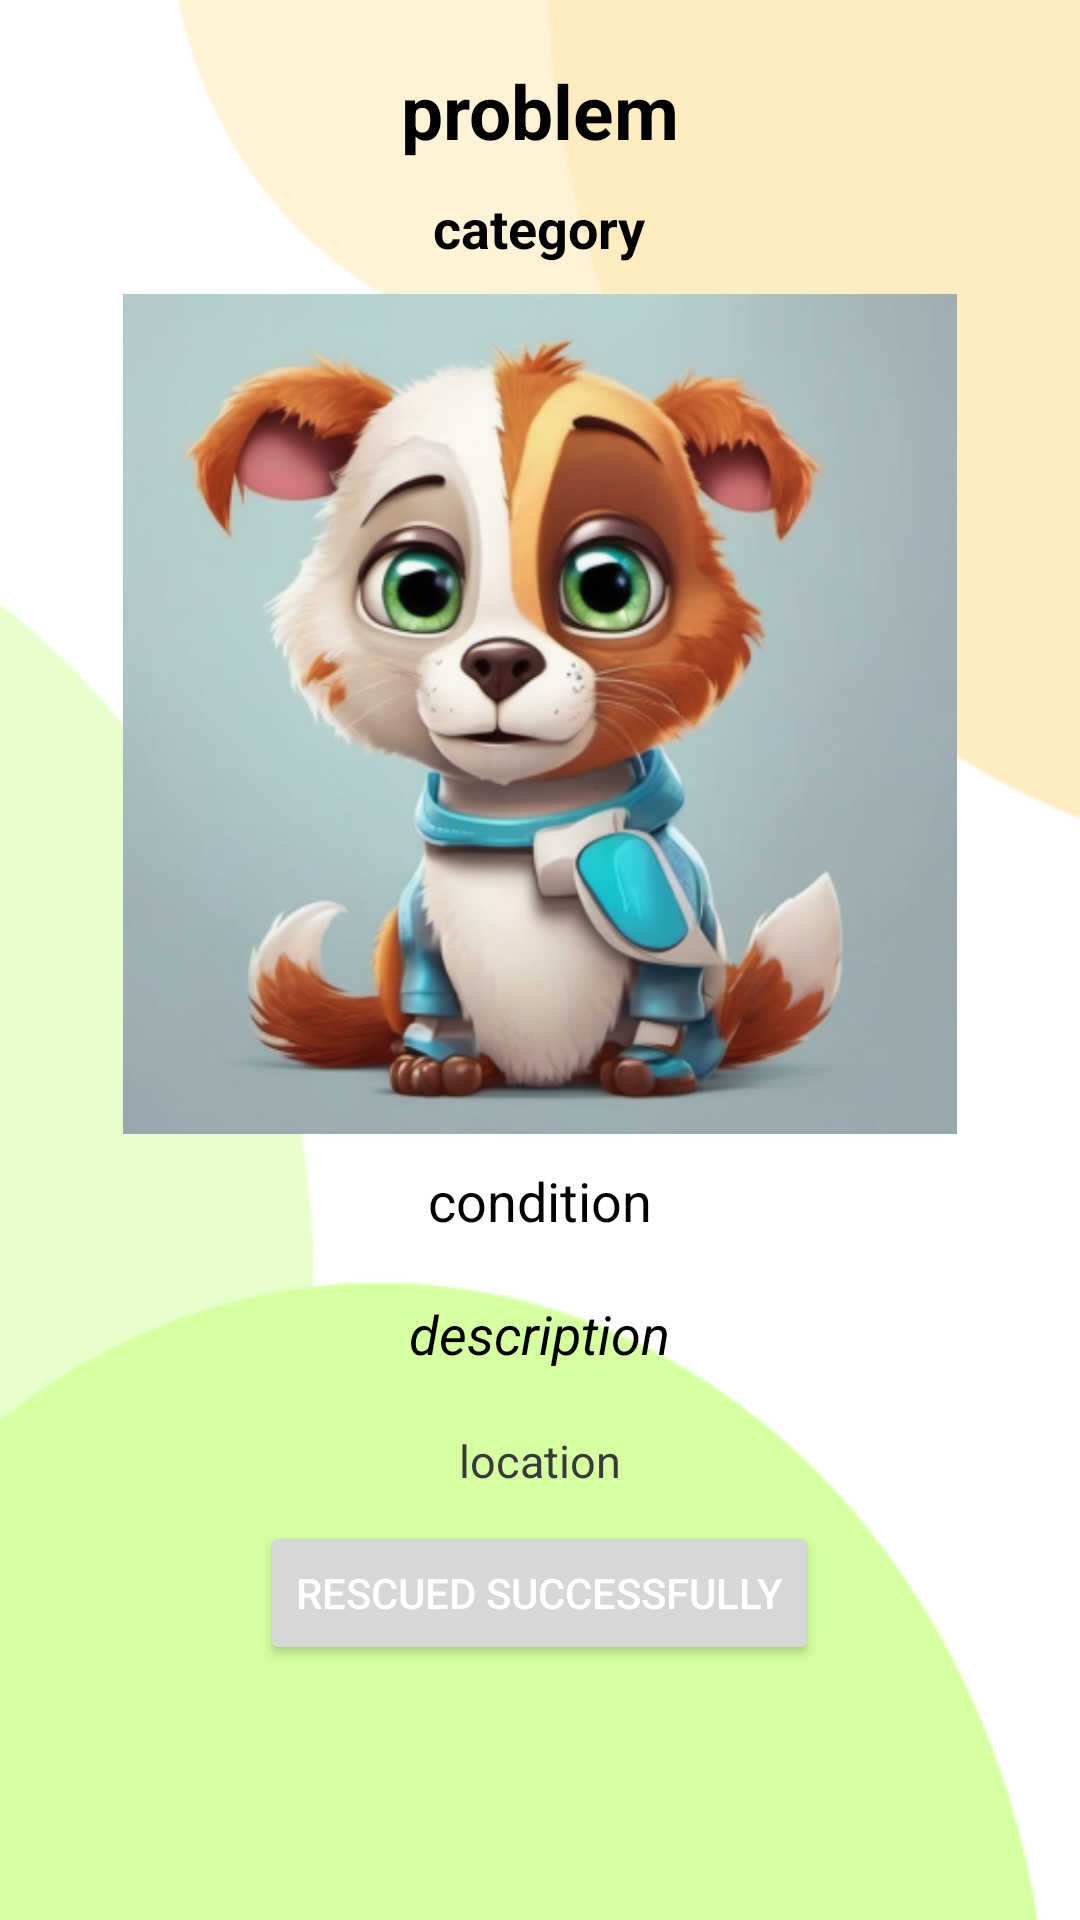

Android layout source for this screen:
<!-- AndroidManifest.xml: application theme Theme.Aniassist -->
<!-- res/layout/activity_particular_post_page.xml -->
<?xml version="1.0" encoding="utf-8"?>
<LinearLayout xmlns:android="http://schemas.android.com/apk/res/android"
    xmlns:app="http://schemas.android.com/apk/res-auto"
    xmlns:tools="http://schemas.android.com/tools"
    android:layout_width="match_parent"
    android:layout_height="match_parent"
    android:orientation="vertical"
    android:background="@drawable/backgroundimage2"
    android:padding="20dp"
    tools:context=".ParticularPostPage">
    <ScrollView
        android:layout_width="match_parent"
        android:layout_height="wrap_content"
        android:scrollbars="none">
<LinearLayout
    android:layout_width="match_parent"
    android:layout_height="wrap_content"
    android:orientation="vertical"
    android:gravity="center_horizontal">
    <TextView
        android:id="@+id/problemtv"
        android:layout_width="wrap_content"
        android:layout_height="wrap_content"
        android:textSize="25dp"
        android:textStyle="bold"
        android:textColor="@color/black"
        android:layout_marginBottom="10dp"
        android:text="problem" />

    <TextView
        android:id="@+id/categorytv"
        android:layout_width="wrap_content"
        android:textSize="18dp"
        android:textStyle="bold"
        android:textColor="@color/black"
        android:layout_height="wrap_content"
        android:layout_marginBottom="10dp"
        android:text="category" />

    <ImageView
        android:id="@+id/injured"
        android:layout_width="280dp"
        android:layout_height="280dp"
        android:layout_marginBottom="10dp"
        android:src="@drawable/dog"/>

    <TextView
        android:id="@+id/conditiontv"
        android:textColor="@color/black"
        android:layout_width="wrap_content"
        android:layout_height="wrap_content"
        android:textSize="18dp"
        android:layout_marginBottom="20dp"
        android:text="condition" />

    <TextView
        android:id="@+id/descriptiontv"
        android:textColor="@color/black"
        android:layout_width="wrap_content"
        android:layout_height="wrap_content"
        android:textSize="18dp"
        android:textStyle="italic"
        android:layout_marginBottom="20dp"
        android:text="description" />

    <TextView
        android:id="@+id/locationtv"
        android:layout_width="wrap_content"
        android:textColor="#393939"
        android:layout_height="wrap_content"
        android:textSize="15dp"
        android:layout_marginBottom="10dp"
        android:text="location" />

    <Button
        android:id="@+id/done"
        android:layout_width="wrap_content"
        android:layout_height="wrap_content"
        android:textColor="@color/white"
        android:text="Rescued Successfully" />
</LinearLayout>
    </ScrollView>
</LinearLayout>
<!-- resources referenced by this layout -->
<resources>
  <color name="black">#FF000000</color>
  <color name="white">#FFFFFFFF</color>
  <!-- drawable backgroundimage2: png bitmap (drawable, 9577 bytes) -->
  <!-- drawable dog: png bitmap (drawable, 248388 bytes) -->
  <style name="Theme.Aniassist" parent="Base.Theme.Aniassist" />
  <style name="Base.Theme.Aniassist" parent="Theme.Material3.DayNight.NoActionBar">
          
          
          <item name="colorPrimary">@color/my_light_primary</item>
  
          
          <item name="colorPrimaryVariant">@color/my_light_primary_variant</item>
  
          
          <item name="android:windowBackground">@color/my_light_window_background</item>
  
          
          <item name="android:textColorPrimary">@color/my_light_text_primary</item>
  
          
          <item name="android:textColorSecondary">@color/my_light_text_secondary</item>
      </style>
  <color name="my_light_primary">#00AC59</color>
  <color name="my_light_primary_variant">#00AC59</color>
  <color name="my_light_window_background">#FFFFFF</color>
  <color name="my_light_text_primary">#000000</color>
  <color name="my_light_text_secondary">#757575</color>
</resources>
